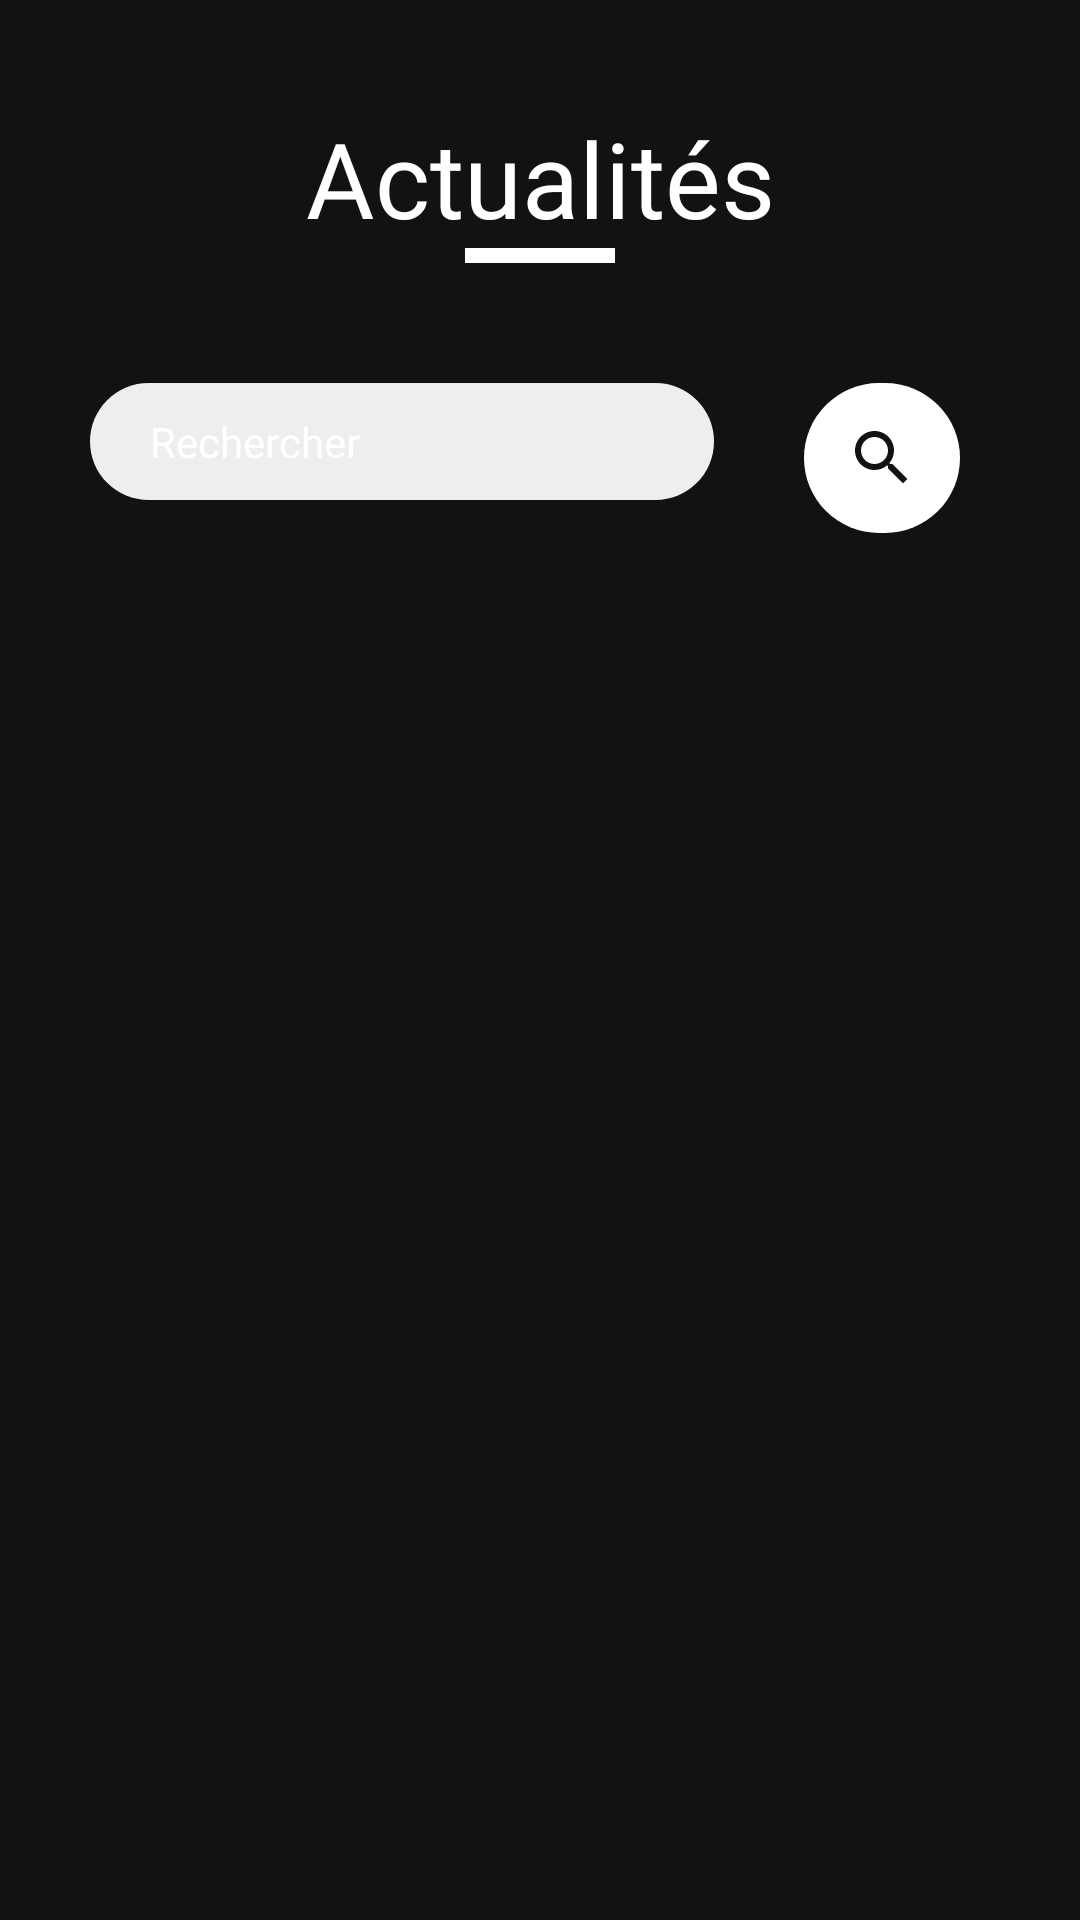

Write the Android layout XML for this screen, with the resource values it uses.
<!-- AndroidManifest.xml: application theme Theme.RCVB -->
<!-- res/layout/fragment_article.xml -->
<?xml version="1.0" encoding="utf-8"?>
<LinearLayout xmlns:android="http://schemas.android.com/apk/res/android"
    xmlns:app="http://schemas.android.com/apk/res-auto"
    xmlns:tools="http://schemas.android.com/tools"
    android:layout_width="match_parent"
    android:layout_height="match_parent"
    android:background="@color/dark"
    android:orientation="vertical"
    tools:context=".onboarding.fragments.ArticleFragment">

    <TextView
        android:id="@+id/textView4"
        android:layout_width="match_parent"
        android:layout_height="wrap_content"
        android:layout_marginTop="36dp"
        android:fontFamily="@font/poppins_semibold"
        android:text="@string/actualite"
        android:textAlignment="center"
        android:textColor="@color/bg_white"
        android:textSize="35sp"
        app:layout_constraintEnd_toEndOf="parent"
        app:layout_constraintHorizontal_bias="0.0"
        app:layout_constraintStart_toStartOf="parent"
        app:layout_constraintTop_toTopOf="parent" />

    <View
        android:id="@+id/view_actu"
        android:layout_width="50dp"
        android:layout_height="5dp"
        android:layout_gravity="center_horizontal"
        android:background="@color/bg_white"
        app:layout_constraintEnd_toEndOf="parent"
        app:layout_constraintHorizontal_bias="0.498"
        app:layout_constraintStart_toStartOf="parent"
        app:layout_constraintTop_toBottomOf="@id/textView4" />

    <LinearLayout
        android:id="@+id/linearSearch"
        android:layout_width="match_parent"
        android:layout_height="wrap_content"
        android:layout_marginTop="30dp"
        android:orientation="horizontal"
        android:padding="10dp">

        <EditText
            android:id="@+id/edRecherche"
            android:layout_width="0dp"
            android:layout_height="wrap_content"
            android:layout_marginStart="20dp"
            android:layout_weight="4"
            android:background="@drawable/search_background"
            android:ems="10"
            android:fontFamily="@font/poppins"
            android:hint="@string/rechercher"
            android:importantForAutofill="no"
            android:inputType="textPersonName"
            android:padding="10dp"
            android:paddingStart="20dp"
            android:paddingEnd="10dp"
            android:textColor="@color/bg_white"
            android:textColorHint="@color/bg_white"
            android:textSize="14sp" />

        <ImageButton
            android:id="@+id/btnRechercher"
            android:layout_width="0dp"
            android:layout_height="50dp"
            android:layout_marginStart="30dp"
            android:layout_marginEnd="30dp"
            android:layout_weight="1"
            android:background="@drawable/searchbtn_bg"
            android:clickable="true"
            android:contentDescription="@string/bouton_de_rechcerche"
            android:focusable="true"
            android:src="@drawable/ic_search"
            android:tint="@color/dark" />


    </LinearLayout>

    <LinearLayout
        android:layout_width="match_parent"
        android:layout_height="wrap_content"
        android:orientation="vertical"
        android:layout_marginTop="15dp"
        android:layout_marginBottom="70dp"
        app:layout_constraintBottom_toBottomOf="parent"
        app:layout_constraintEnd_toEndOf="parent"
        app:layout_constraintHorizontal_bias="0.0"
        app:layout_constraintStart_toStartOf="parent"
        app:layout_constraintTop_toBottomOf="@+id/linearSearch"
        app:layout_constraintVertical_bias="0.139">

        <androidx.recyclerview.widget.RecyclerView
            android:id="@+id/article_recyclerview"
            android:layout_width="match_parent"
            android:layout_height="match_parent"
            android:orientation="vertical"
            app:layoutManager="androidx.recyclerview.widget.LinearLayoutManager" />

    </LinearLayout>


</LinearLayout>
<!-- resources referenced by this layout -->
<resources>
  <color name="bg_white">#ffffff</color>
  <color name="dark">#121212</color>
  <!-- drawable ic_search (drawable) -->
  <vector xmlns:android="http://schemas.android.com/apk/res/android"
      android:width="24dp"
      android:height="24dp"
      android:viewportWidth="24"
      android:viewportHeight="24"
      android:tint="@color/bg_white">
    <path
        android:fillColor="@android:color/white"
        android:pathData="M15.5,14h-0.79l-0.28,-0.27C15.41,12.59 16,11.11 16,9.5 16,5.91 13.09,3 9.5,3S3,5.91 3,9.5 5.91,16 9.5,16c1.61,0 3.09,-0.59 4.23,-1.57l0.27,0.28v0.79l5,4.99L20.49,19l-4.99,-5zM9.5,14C7.01,14 5,11.99 5,9.5S7.01,5 9.5,5 14,7.01 14,9.5 11.99,14 9.5,14z"/>
  </vector>
  <!-- drawable search_background (drawable) -->
  <?xml version="1.0" encoding="utf-8"?>
  <shape xmlns:android="http://schemas.android.com/apk/res/android">
  
      <solid android:color="#EEEEEE" />
      <corners android:radius="30dp" />
  
  </shape>
  <!-- drawable searchbtn_bg (drawable) -->
  <?xml version="1.0" encoding="utf-8"?>
  <shape xmlns:android="http://schemas.android.com/apk/res/android">
  
      <solid android:color="@color/bg_white" />
      <corners android:radius="80dp" />
  
  </shape>
  <string name="actualite">Actualités</string>
  <string name="bouton_de_rechcerche">Bouton de rechcerche</string>
  <string name="rechercher">Rechercher</string>
  <style name="Theme.RCVB" parent="Theme.MaterialComponents.DayNight.NoActionBar">
          
          <item name="colorPrimary">@color/bg_dark_blue</item>
          <item name="colorPrimaryVariant">@color/dark</item>
          <item name="colorOnPrimary">@color/bg_white</item>
          
          <item name="colorSecondary">@color/bg_yellow</item>
  
          
          <item name="android:statusBarColor" tools:targetApi="l">?attr/colorPrimary</item>
          
      </style>
  <color name="bg_dark_blue">#171C43</color>
  <color name="bg_yellow">#FFB84D</color>
</resources>
